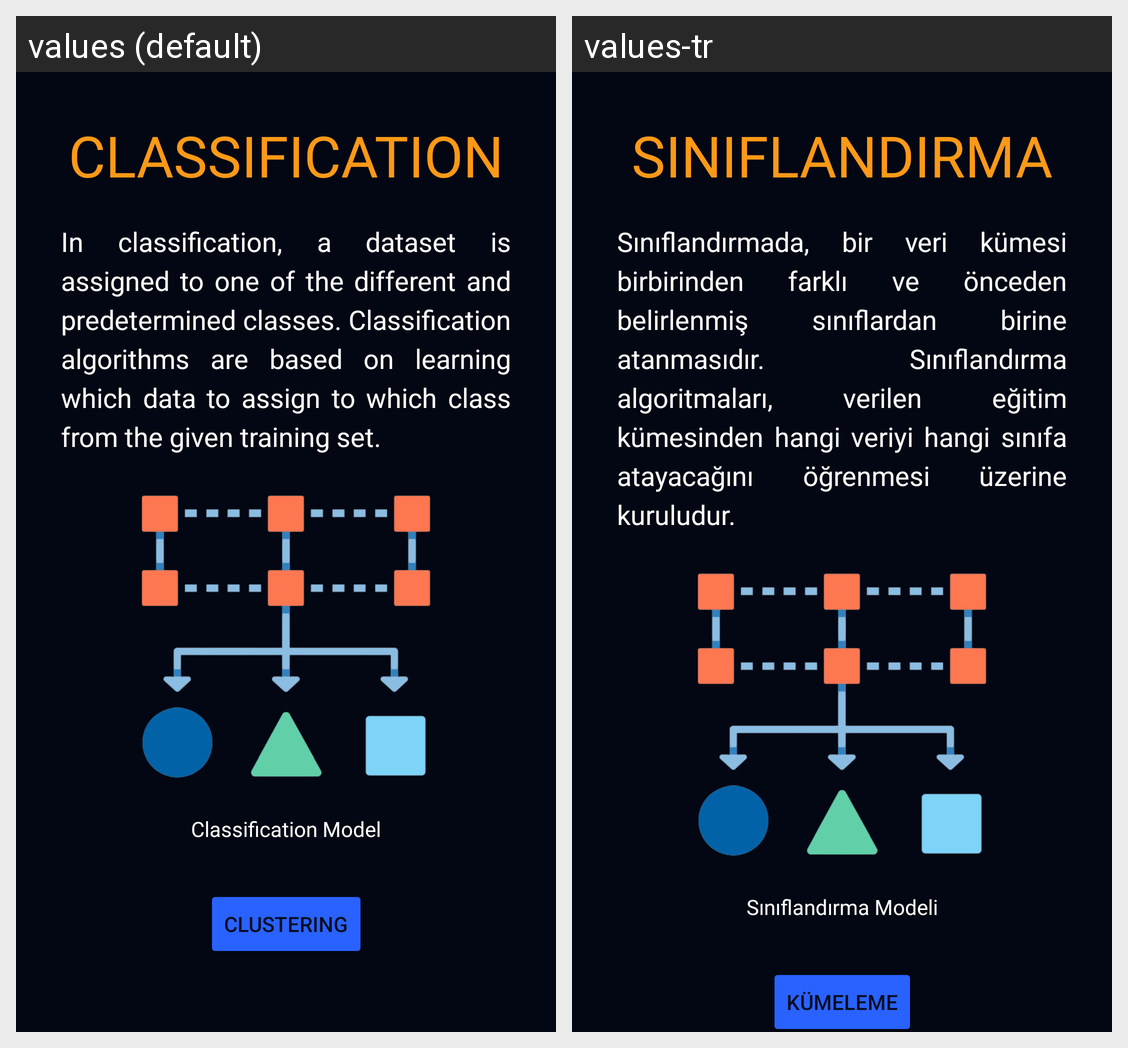

For this localized Android screen grid, give each drawn string resource with its value in every locale shown.
Android screen res/layout/fragment_education_six.xml rendered under 2 locales, left to right: values (default), values-tr. Device: Nexus 5 (rendered at 1080×1920; each locale shown at half size, 540×960, under a caption strip naming it); theme Theme.TeknofestEgitim.
Strings drawn on this screen, with the default value and each locale's value (text and hints the layout hard-codes, and strings that could not be matched under every locale, appear in the picture but are not listed):

classification
  values: Classification
  values-tr: Sınıflandırma

education_threetwo_info_one
  values: In classification, a dataset is assigned to one of the different and predetermined classes. Classification algorithms are based on learning which data to assign to which class from the given training set.
  values-tr: Sınıflandırmada, bir veri kümesi birbirinden farklı ve önceden belirlenmiş sınıflardan birine atanmasıdır. Sınıflandırma algoritmaları, verilen eğitim kümesinden hangi veriyi hangi sınıfa atayacağını öğrenmesi üzerine kuruludur.

classification_model
  values: Classification Model
  values-tr: Sınıflandırma Modeli

clustering
  values: Clustering
  values-tr: Kümeleme
